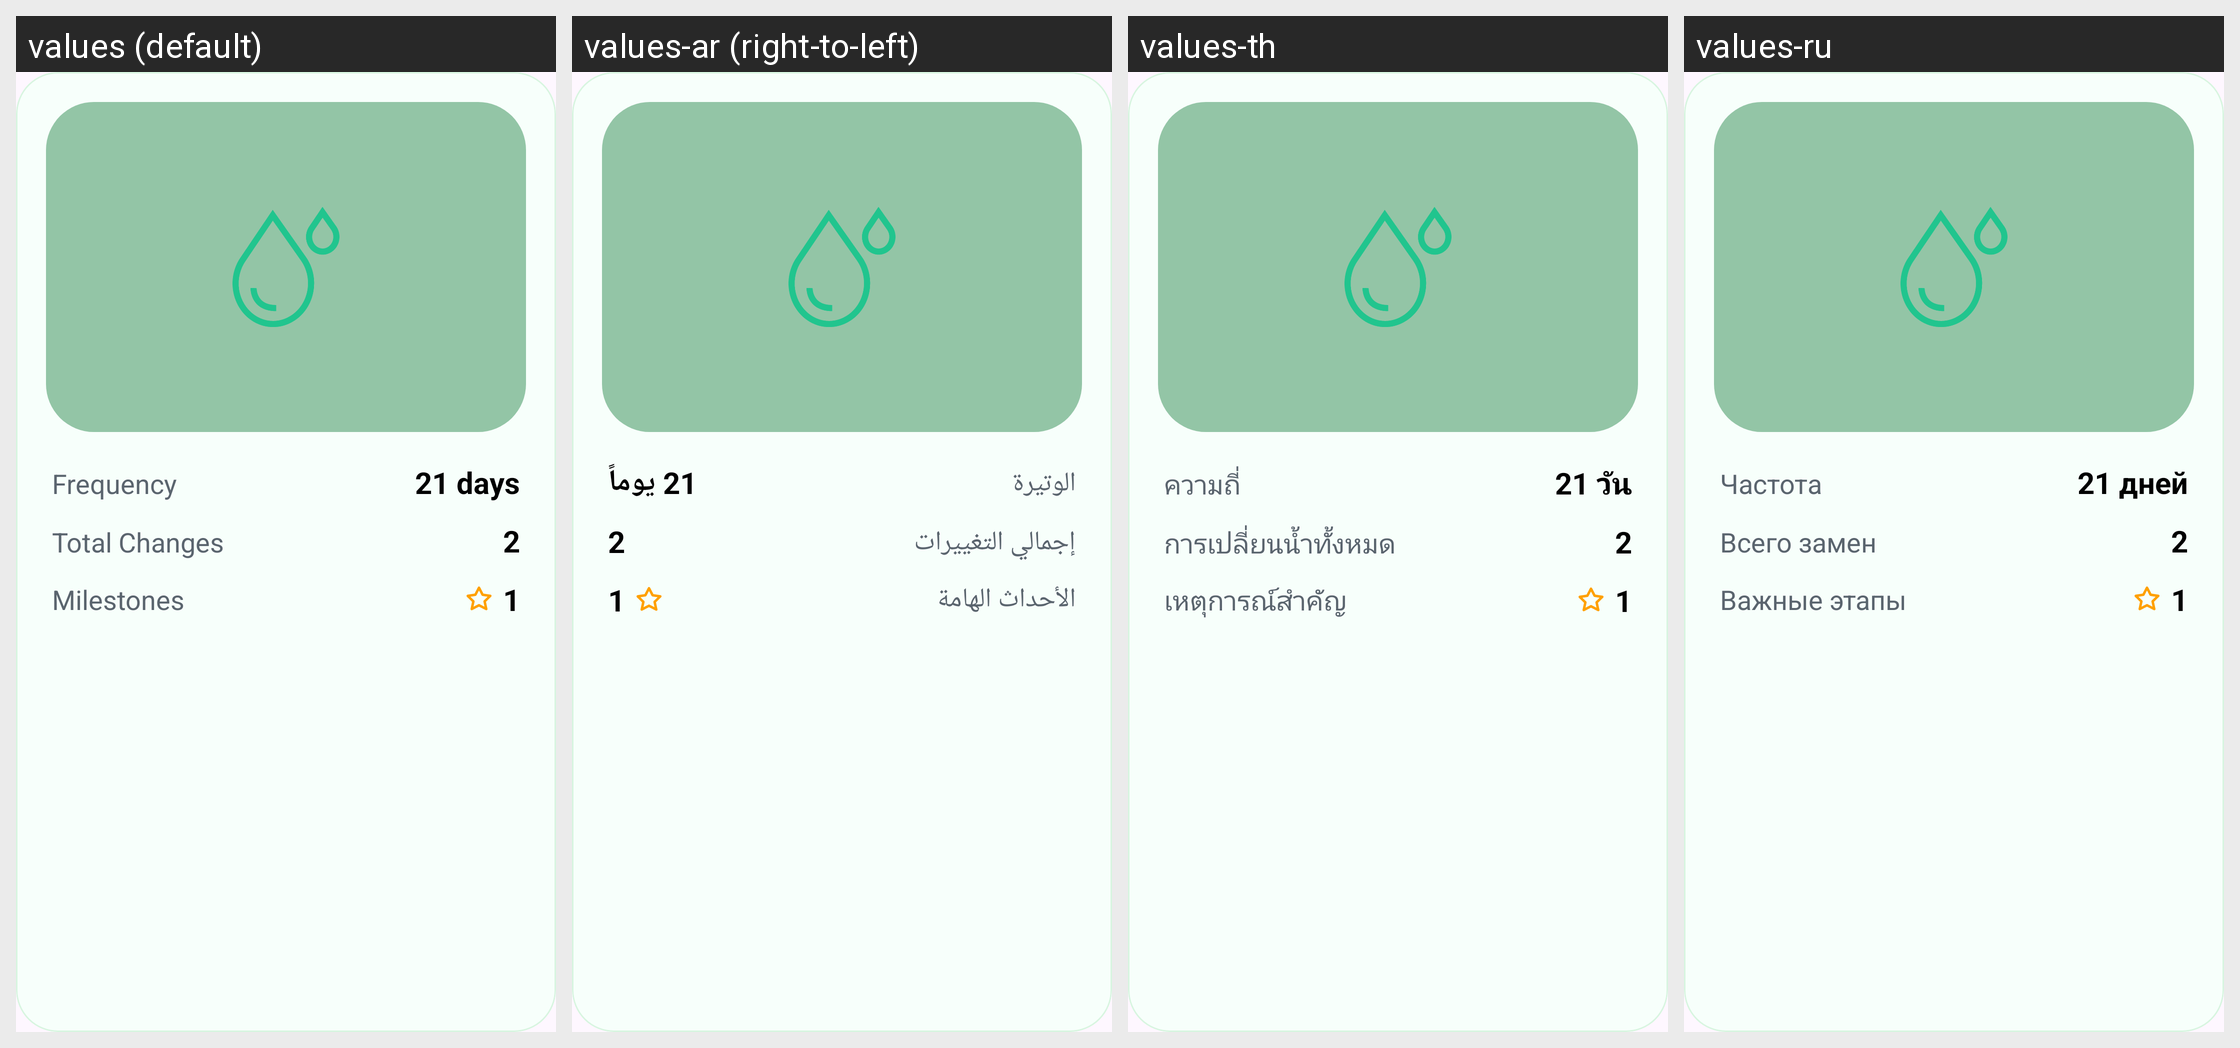

Locale-by-locale string values for the Android screen shown in this grid:
Android screen res/layout/marimo_profile.xml rendered under 4 locales, left to right: values (default), values-ar (right-to-left), values-th, values-ru. Device: Nexus 5 (rendered at 1080×1920; each locale shown at half size, 540×960, under a caption strip naming it); theme Theme.MarimoCare.
Other locales in the repository, not shown: values-de, values-es, values-fr, values-it, values-ja, values-ko.
Strings drawn on this screen, with the default value and each locale's value (text and hints the layout hard-codes, and strings that could not be matched under every locale, appear in the picture but are not listed):

frequency
  values: Frequency
  values-ar: الوتيرة
  values-th: ความถี่
  values-ru: Частота

_21_days
  values: 21 days
  values-ar: 21 يوماً
  values-th: 21 วัน
  values-ru: 21 дней

total_changes
  values: Total Changes
  values-ar: إجمالي التغييرات
  values-th: การเปลี่ยนน้ำทั้งหมด
  values-ru: Всего замен

_2
  values: 2
  values-ar: 2
  values-th: 2
  values-ru: 2

milestones
  values: Milestones
  values-ar: الأحداث الهامة
  values-th: เหตุการณ์สำคัญ
  values-ru: Важные этапы

_1
  values: 1
  values-ar: 1
  values-th: 1
  values-ru: 1
